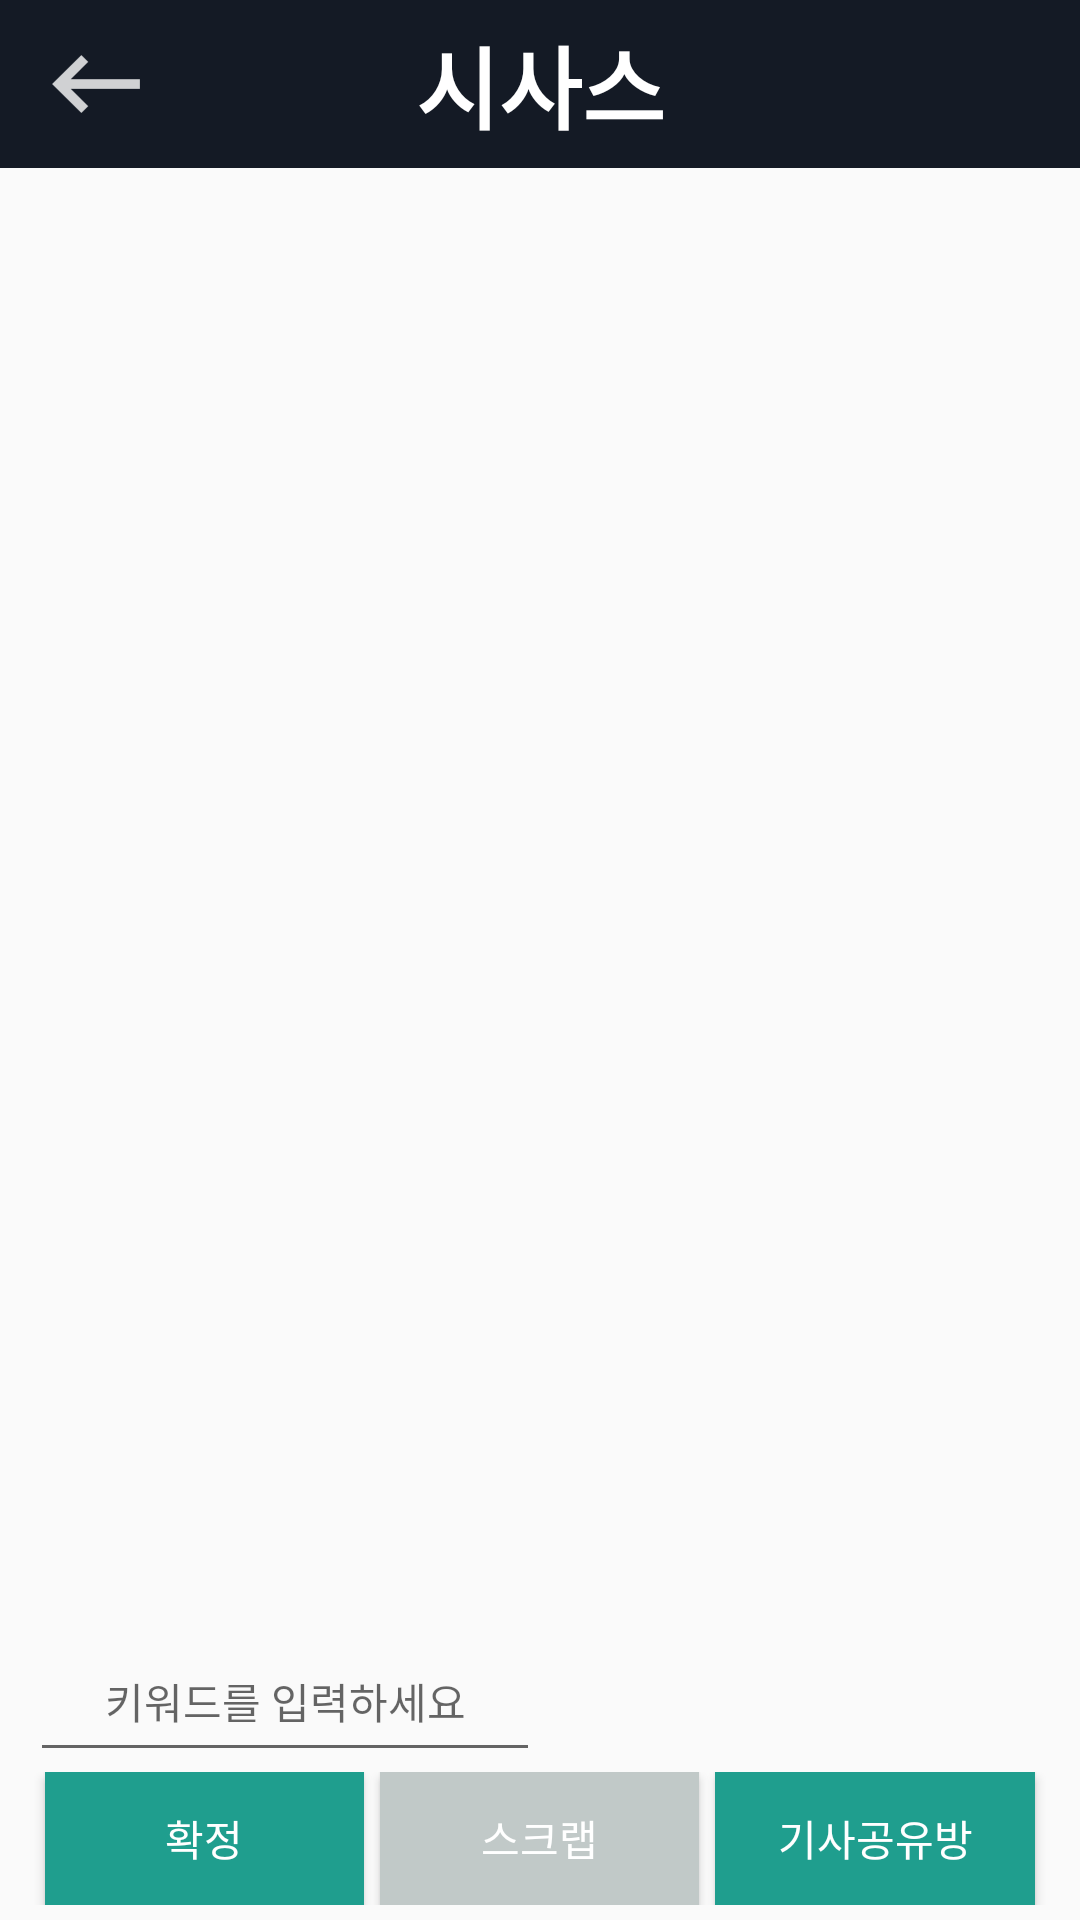

Write the Android layout XML for this screen, with the resource values it uses.
<!-- AndroidManifest.xml: application theme AppTheme -->
<!-- res/layout/study_in_room_ot_chat.xml -->
<?xml version="1.0" encoding="utf-8"?>
<LinearLayout xmlns:android="http://schemas.android.com/apk/res/android"
    xmlns:tools="http://schemas.android.com/tools"
    xmlns:class="http://schemas.android.com/apk/res-auto"
    android:orientation="vertical"
    android:layout_width="match_parent"
    android:layout_height="match_parent"
    class:layout_scrollFlags="scroll">

    <android.support.v7.widget.Toolbar
        android:layout_height="?attr/actionBarSize"
        android:layout_width="match_parent"
        android:id="@+id/toolbar"
        android:elevation="0dp"
        android:background="@color/colorPrimaryDark">

        <ImageButton
            android:id= "@+id/icBackIcon"
            android:layout_height="wrap_content"
            android:layout_width="wrap_content"
            android:background="@drawable/ic_back" />

        <TextView
            android:layout_width="wrap_content"
            android:layout_height="match_parent"
            android:text="@string/btn_app_name"
            style="@style/TextAppearance.AppCompat.Widget.ActionBar.Title"
            android:id="@+id/title"
            android:textColor="@color/colorwhite"
            android:gravity="center"
            android:layout_gravity="center"
            android:textStyle="bold"
            android:textSize="30sp" />

    </android.support.v7.widget.Toolbar>

    <FrameLayout xmlns:android="http://schemas.android.com/apk/res/android"
        xmlns:tools="http://schemas.android.com/tools"
        android:id="@+id/container"
        android:layout_width="match_parent"
        android:layout_height="match_parent"
        tools:ignore="MergeRootFrame"
        android:layout_weight="0.3">

    </FrameLayout>

    <LinearLayout
        android:orientation="vertical"
        android:layout_width="match_parent"
        android:layout_height="match_parent"
        android:gravity="center_vertical|center_horizontal"
        android:layout_marginBottom="5dp"
        android:layout_marginTop="5dp"
        android:layout_weight="1">

        <LinearLayout
            android:orientation="horizontal"
            android:layout_width="match_parent"
            android:layout_weight="1"
            android:paddingLeft="10dp"
            android:paddingRight="10dp"
            android:layout_height="100dp">

            <EditText
                android:layout_width="match_parent"
                android:layout_height="match_parent"
                android:inputType="text"
                android:id="@+id/et_keyword"
                android:layout_weight="1"
                android:hint="키워드를 입력하세요"
                android:gravity="center"
                android:textSize="14sp" />

            <TextView
                android:layout_width="match_parent"
                android:layout_height="match_parent"
                android:id="@+id/tv_keyword_date"
                android:layout_weight="1"
                android:gravity="center" />
        </LinearLayout>

        <LinearLayout
            android:orientation="horizontal"
            android:layout_width="match_parent"
            android:layout_height="match_parent"
            android:layout_weight="1"
            android:paddingLeft="10dp"
            android:paddingRight="10dp">

            <Button
                android:text="@string/btn_ot_fix_keyword"
                android:layout_width="wrap_content"
                android:layout_height="wrap_content"
                android:id="@+id/btn_ot_fix_keyword"
                android:layout_weight="1"
                android:textColor="@color/colorwhite"
                android:background="@color/colorAccent"
                android:layout_marginRight="2.5dp"
                android:layout_marginLeft="5dp" />

            <Button
                android:text="@string/btn_ot_scrap"
                android:layout_width="wrap_content"
                android:layout_height="wrap_content"
                android:id="@+id/btn_ot_scrap"
                android:layout_weight="1"
                android:background="@color/colorDisableButton"
                android:textColor="@color/colorwhite"
                android:layout_marginLeft="2.5dp"
                android:layout_marginRight="2.5dp"
                android:clickable="false" />

            <Button
                android:text="기사공유방"
                android:layout_width="wrap_content"
                android:layout_height="wrap_content"
                android:id="@+id/btn_share_article"
                android:layout_weight="1"
                android:background="@color/colorAccent"
                android:textColor="@color/colorwhite"
                android:layout_marginLeft="2.5dp"
                android:layout_marginRight="5dp" />
        </LinearLayout>

    </LinearLayout>

</LinearLayout>
<!-- resources referenced by this layout -->
<resources>
  <color name="colorAccent">#1f9e8e</color>
  <color name="colorDisableButton">#C1C9C8</color>
  <color name="colorPrimaryDark">#141A25</color>
  <color name="colorwhite">#ffffff</color>
  <!-- drawable ic_back: png bitmap (drawable-hdpi, 348 bytes) -->
  <string name="btn_app_name">시사스</string>
  <string name="btn_ot_fix_keyword">확정</string>
  <string name="btn_ot_scrap">스크랩</string>
  <style name="AppTheme" parent="Theme.AppCompat.Light.NoActionBar">
          
          <item name="colorPrimary">@color/colorPrimary</item>
          <item name="colorPrimaryDark">@color/colorPrimaryDark</item>
          <item name="colorAccent">@color/colorAccent</item>
      </style>
  <color name="colorPrimary">#315556</color>
</resources>
